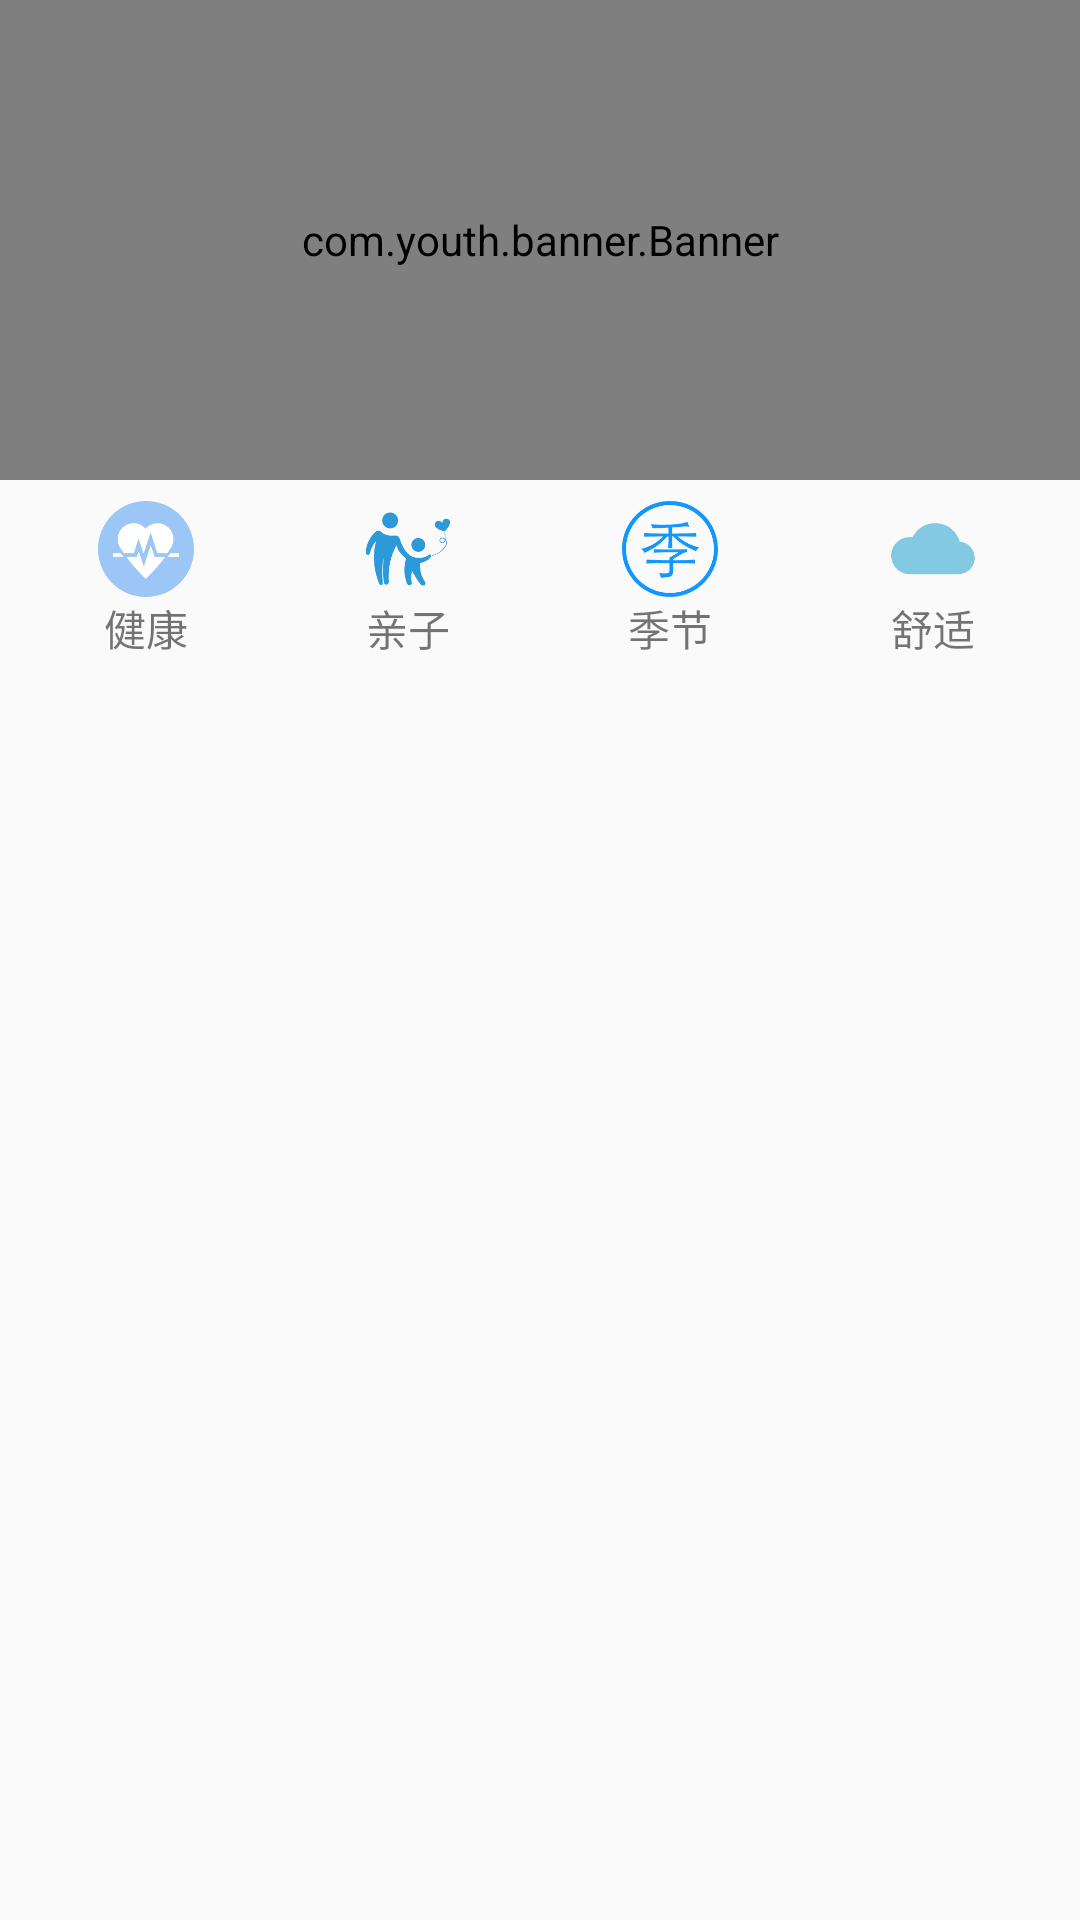

Reconstruct the res/layout file that produces this screen, plus the resources it refers to.
<!-- AndroidManifest.xml: application theme AppTheme -->
<!-- res/layout/fragment_cloth.xml -->
<?xml version="1.0" encoding="utf-8"?>
<androidx.constraintlayout.widget.ConstraintLayout xmlns:android="http://schemas.android.com/apk/res/android"
    xmlns:app="http://schemas.android.com/apk/res-auto"
    android:layout_width="match_parent"
    android:layout_height="match_parent">

    <LinearLayout
        android:layout_width="match_parent"
        android:layout_height="match_parent"
        android:orientation="vertical"
        app:layout_constraintTop_toTopOf="parent"
        >

        <com.youth.banner.Banner
            xmlns:app="http://schemas.android.com/apk/res-auto"
            android:id="@+id/cloth_banner"
            android:layout_width="match_parent"
            android:layout_height="160dp"
            app:indicator_width="10dp"
            app:indicator_height="10dp" />

        <LinearLayout
            android:layout_width="match_parent"
            android:layout_height="wrap_content"
            android:orientation="horizontal"
            android:layout_margin="5dp">

            <LinearLayout
                android:layout_margin="2dp"
                android:layout_width="wrap_content"
                android:layout_height="wrap_content"
                android:layout_weight="1"
                android:orientation="vertical"
                android:gravity="center"
                >
                <ImageView
                    android:id="@+id/cloth_item1_image"
                    android:layout_width="32dp"
                    android:layout_height="32dp"
                    app:srcCompat="@drawable/health"
                    android:clickable="true"/>
                <TextView
                    android:layout_width="48dp"
                    android:layout_height="wrap_content"
                    android:textAlignment="center"
                    android:text="@string/cloth_health"/>
            </LinearLayout>

            <LinearLayout
                android:layout_margin="2dp"
                android:layout_width="wrap_content"
                android:layout_height="wrap_content"
                android:layout_weight="1"
                android:orientation="vertical"
                android:gravity="center"
                >
                <ImageView
                    android:id="@+id/cloth_item2_image"
                    android:layout_width="32dp"
                    android:layout_height="32dp"
                    app:srcCompat="@drawable/parentchild"
                    android:clickable="true"/>
                <TextView
                    android:layout_width="48dp"
                    android:layout_height="wrap_content"
                    android:textAlignment="center"
                    android:text="@string/cloth_parentchild"/>
            </LinearLayout>

            <LinearLayout
                android:layout_margin="2dp"
                android:layout_width="wrap_content"
                android:layout_height="wrap_content"
                android:layout_weight="1"
                android:orientation="vertical"
                android:gravity="center"
                >
                <ImageView
                    android:id="@+id/cloth_item3_image"
                    android:layout_width="32dp"
                    android:layout_height="32dp"
                    app:srcCompat="@drawable/season"
                    android:clickable="true"/>
                <TextView
                    android:layout_width="48dp"
                    android:layout_height="wrap_content"
                    android:textAlignment="center"
                    android:text="@string/cloth_season"/>
            </LinearLayout>

            <LinearLayout
                android:layout_margin="2dp"
                android:layout_width="wrap_content"
                android:layout_height="wrap_content"
                android:layout_weight="1"
                android:orientation="vertical"
                android:gravity="center"
                >
                <ImageView
                    android:id="@+id/cloth_item4_image"
                    android:layout_width="32dp"
                    android:layout_height="32dp"
                    app:srcCompat="@drawable/comfortable"
                    android:clickable="true"/>
                <TextView
                    android:layout_width="48dp"
                    android:layout_height="wrap_content"
                    android:textAlignment="center"
                    android:text="@string/cloth_comfortable"/>
            </LinearLayout>


        </LinearLayout>
















    <LinearLayout
        android:layout_width="match_parent"
        android:layout_height="match_parent">
        <androidx.recyclerview.widget.RecyclerView
            android:id="@+id/cloth_main_art"
            android:layout_width="match_parent"
            android:layout_height="match_parent"
            android:layoutAnimation="@anim/layout_animation_fall"
            >
        </androidx.recyclerview.widget.RecyclerView>
    </LinearLayout>

    </LinearLayout>
</androidx.constraintlayout.widget.ConstraintLayout>
<!-- resources referenced by this layout -->
<resources>
  <!-- drawable comfortable: png bitmap (drawable, 3199 bytes) -->
  <!-- drawable health: png bitmap (drawable, 8981 bytes) -->
  <!-- drawable parentchild: png bitmap (drawable, 9196 bytes) -->
  <!-- drawable season: png bitmap (drawable, 11652 bytes) -->
  <string name="cloth_comfortable">舒适</string>
  <string name="cloth_health">健康</string>
  <string name="cloth_parentchild">亲子</string>
  <string name="cloth_season">季节</string>
  <style name="AppTheme" parent="Base.Theme.AppCompat.Light.DarkActionBar">
          
          <item name="colorPrimary">@color/blue4</item>
          <item name="colorPrimaryDark">@color/blue4</item>
          <item name="colorAccent">@color/blue4</item>
      </style>
  <color name="blue4">#66CCCC</color>
</resources>
